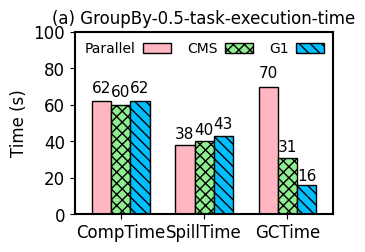

Write Python code to recreate this figure.
import numpy as np
import matplotlib.pyplot as plt
import matplotlib as mpl

mpl.rcParams['axes.linewidth'] = 1.5 #set the value globally

#plt.rc('font', family='Helvetica')
# font = {'family' : 'Helvetica',
#         'weight' : 'normal',
#         'color'  : 'black',
#         'size'   : '12'}


plt.rc('font', family='Helvetica', size=12)

N = 3
ind = np.arange(N)  # the x locations for the groups

width = 0.23       # the width of the bars

fig = plt.figure(figsize=(3.4, 2.4))
ax = fig.add_subplot(111)
plt.subplots_adjust(left=0.20, bottom=0.11, right=0.96, top=0.87,
                    wspace=0.03, hspace=0.04)

#plt.tight_layout()
legend_properties = {'weight':'bold'}

xvals = [62, 38, 70]
yvals = [60, 40, 31]
zvals = [62, 43, 16]

rects1 = ax.bar(ind, xvals, width, color='lightpink', edgecolor='black')#, hatch="///")
rects2 = ax.bar(ind+width, yvals, width, color='lightgreen', edgecolor='black', hatch='xxx')
rects3 = ax.bar(ind+width*2, zvals, width, color='deepskyblue', edgecolor='black', hatch='\\\\\\')

ax.set_ylabel('Time (s)', color='black')
ax.set_xticks(ind+width)
ax.set_xticklabels( ('CompTime', 'SpillTime', 'GCTime'), color='black')#, borderaxespad = 'bold')

ax.legend( (rects1[0], rects2[0], rects3[0]), ('Parallel', 'CMS', 'G1'),
           frameon=False, loc = "upper right", labelspacing=0.2, markerfirst=False, #prop=legend_properties,
           fontsize=10, ncol=3, borderaxespad=0.3, columnspacing=1.2, handletextpad=0.5)#, handlelength=0.8)
ax.set_ylim(0, 100)  # The ceil
#plt.xlim(-0.3, 2.76)  # The ceil
ax.set_xlim(-0.32, 2.78)  # The ceil

plt.title("(a) GroupBy-0.5-task-execution-time", fontsize=12)



def autolabel(rects):
    for rect in rects:
        h = rect.get_height()
        ax.text(rect.get_x()+rect.get_width()/2., 1.05*h, '%d'%int(h),
                ha='center', va='bottom', fontsize=11)

autolabel(rects1)
autolabel(rects2)
autolabel(rects3)

plt.show()